Dataset: data (GitHub, chaseez/bacteria-identification). Classes: negative, positive.

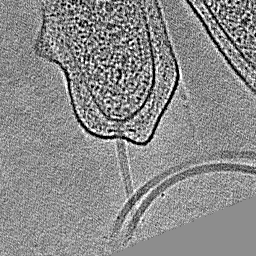
Label: positive

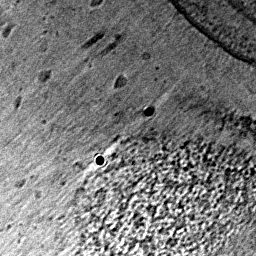
Label: negative

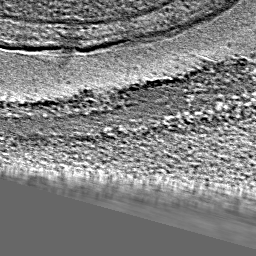
Label: positive

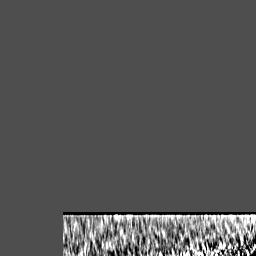
Label: negative

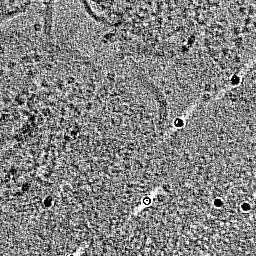
Label: negative

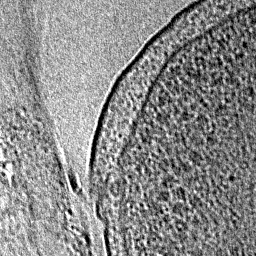
Label: positive
